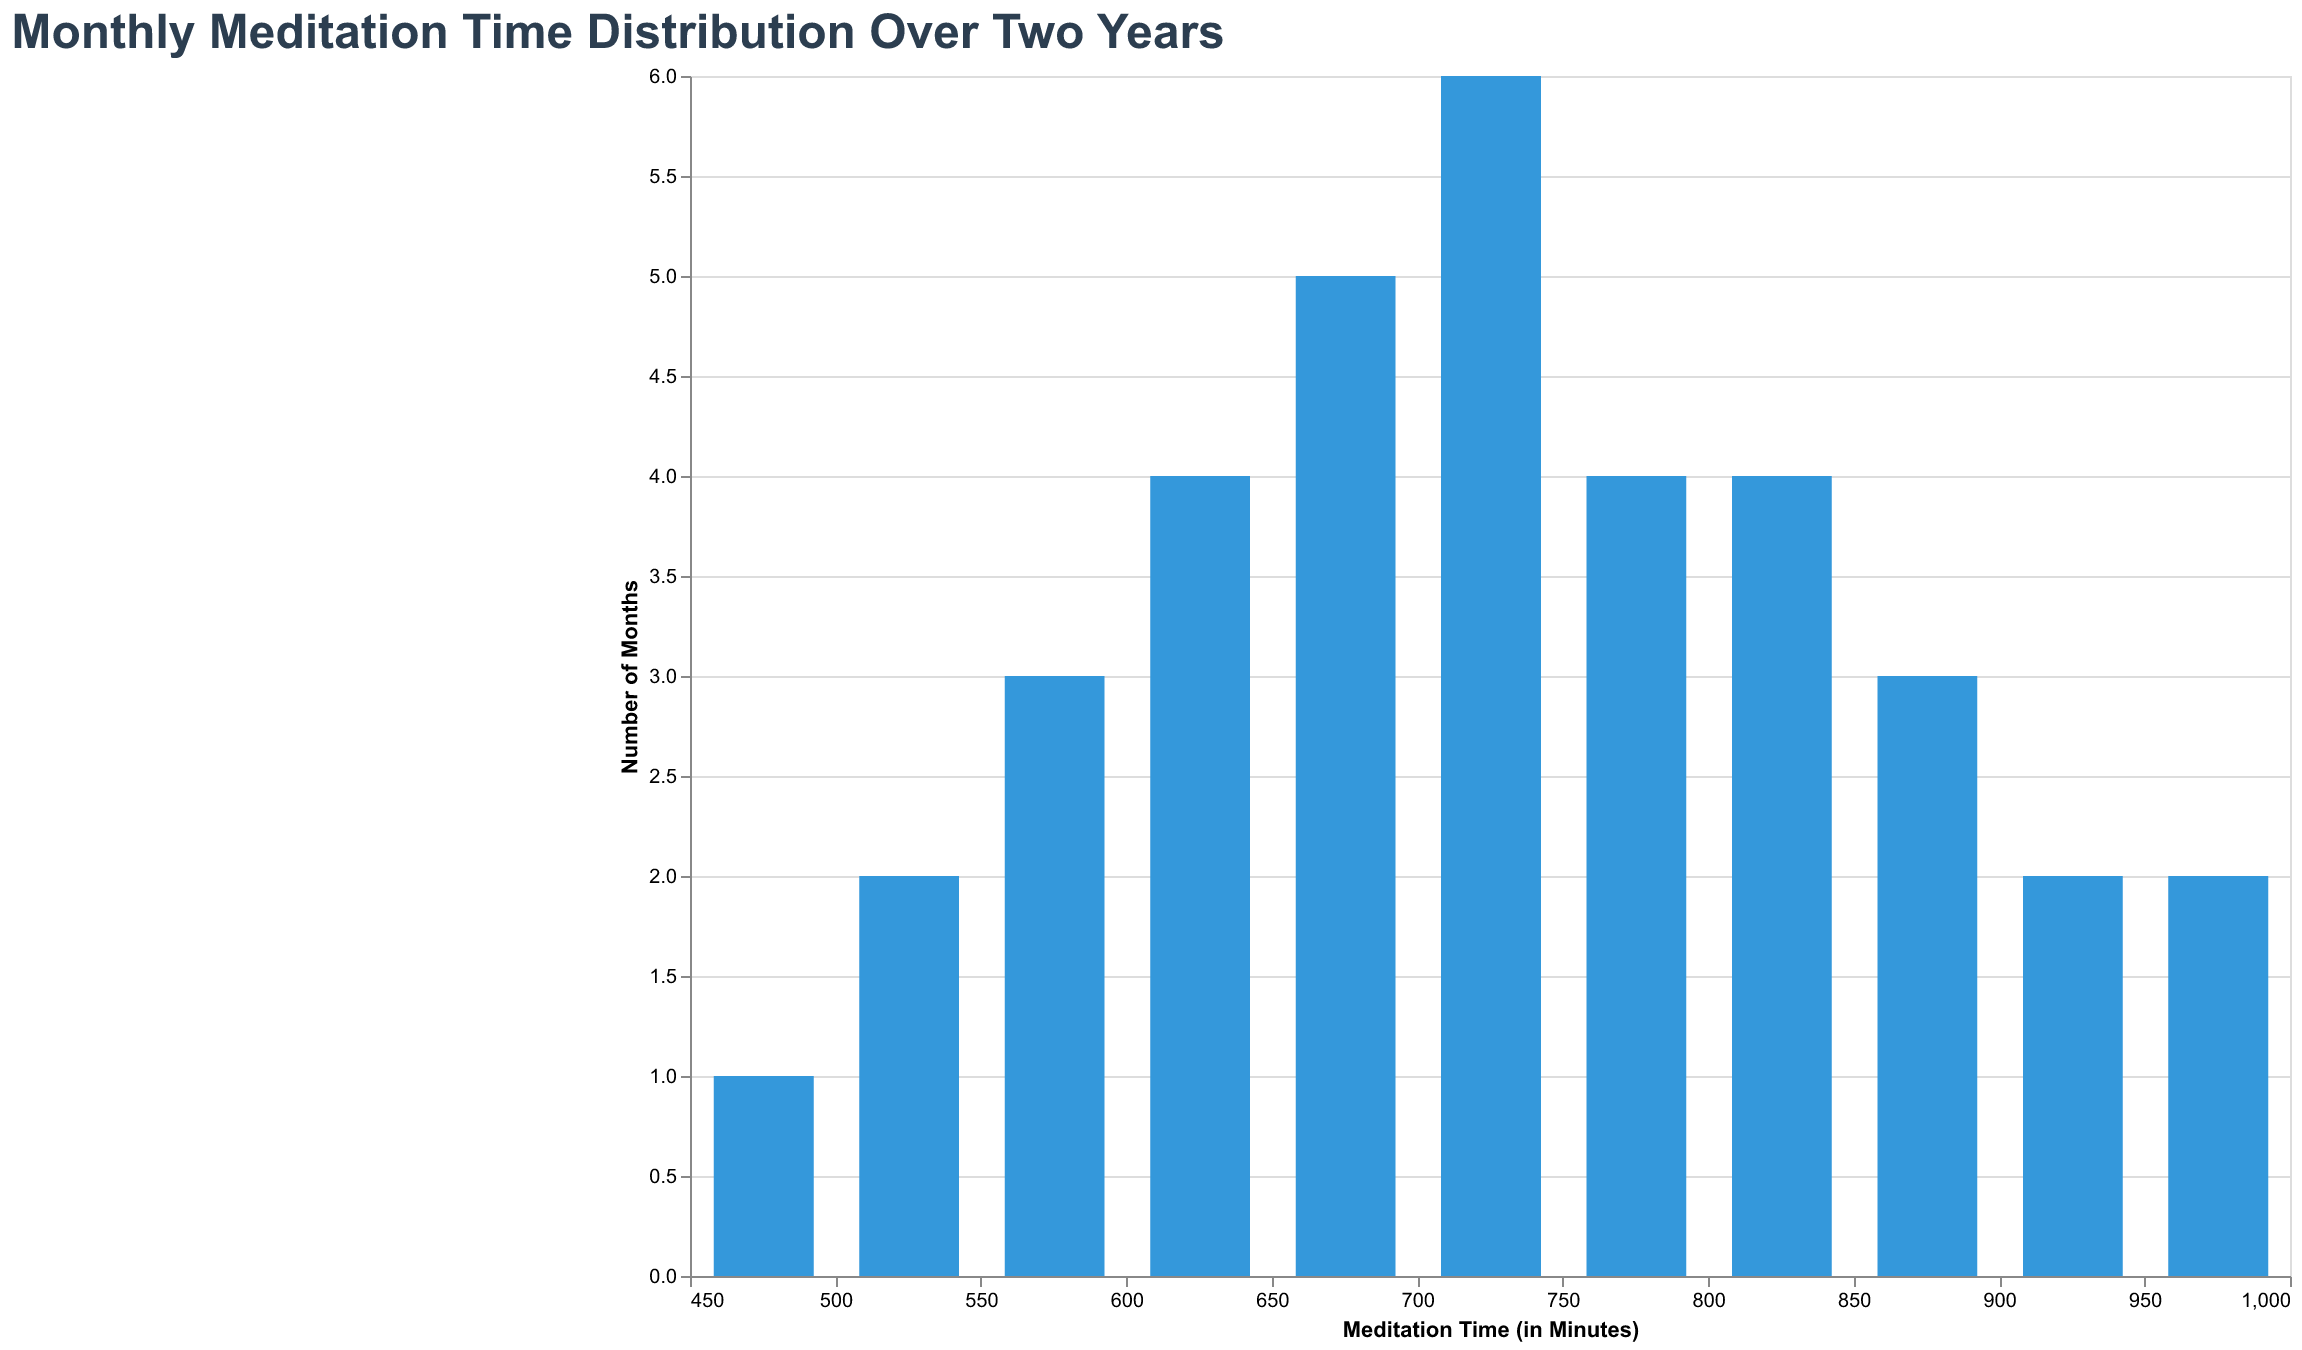

Data behind this chart, as committed beside it:
Month, Minutes
Jan, 500
Feb, 450
Mar, 600
Apr, 550
May, 700
Jun, 750
Jul, 800
Aug, 850
Sep, 650
Oct, 700
Nov, 600
Dec, 550
Jan, 600
Feb, 500
Mar, 650
Apr, 700
May, 750
Jun, 800
Jul, 850
Aug, 900
Sep, 700
Oct, 650
Nov, 600
Dec, 550
Jan, 700
Feb, 650
Mar, 750
Apr, 800
May, 850
Jun, 900
Jul, 950
Aug, 1000
Sep, 800
Oct, 750
Nov, 700
Dec, 650
